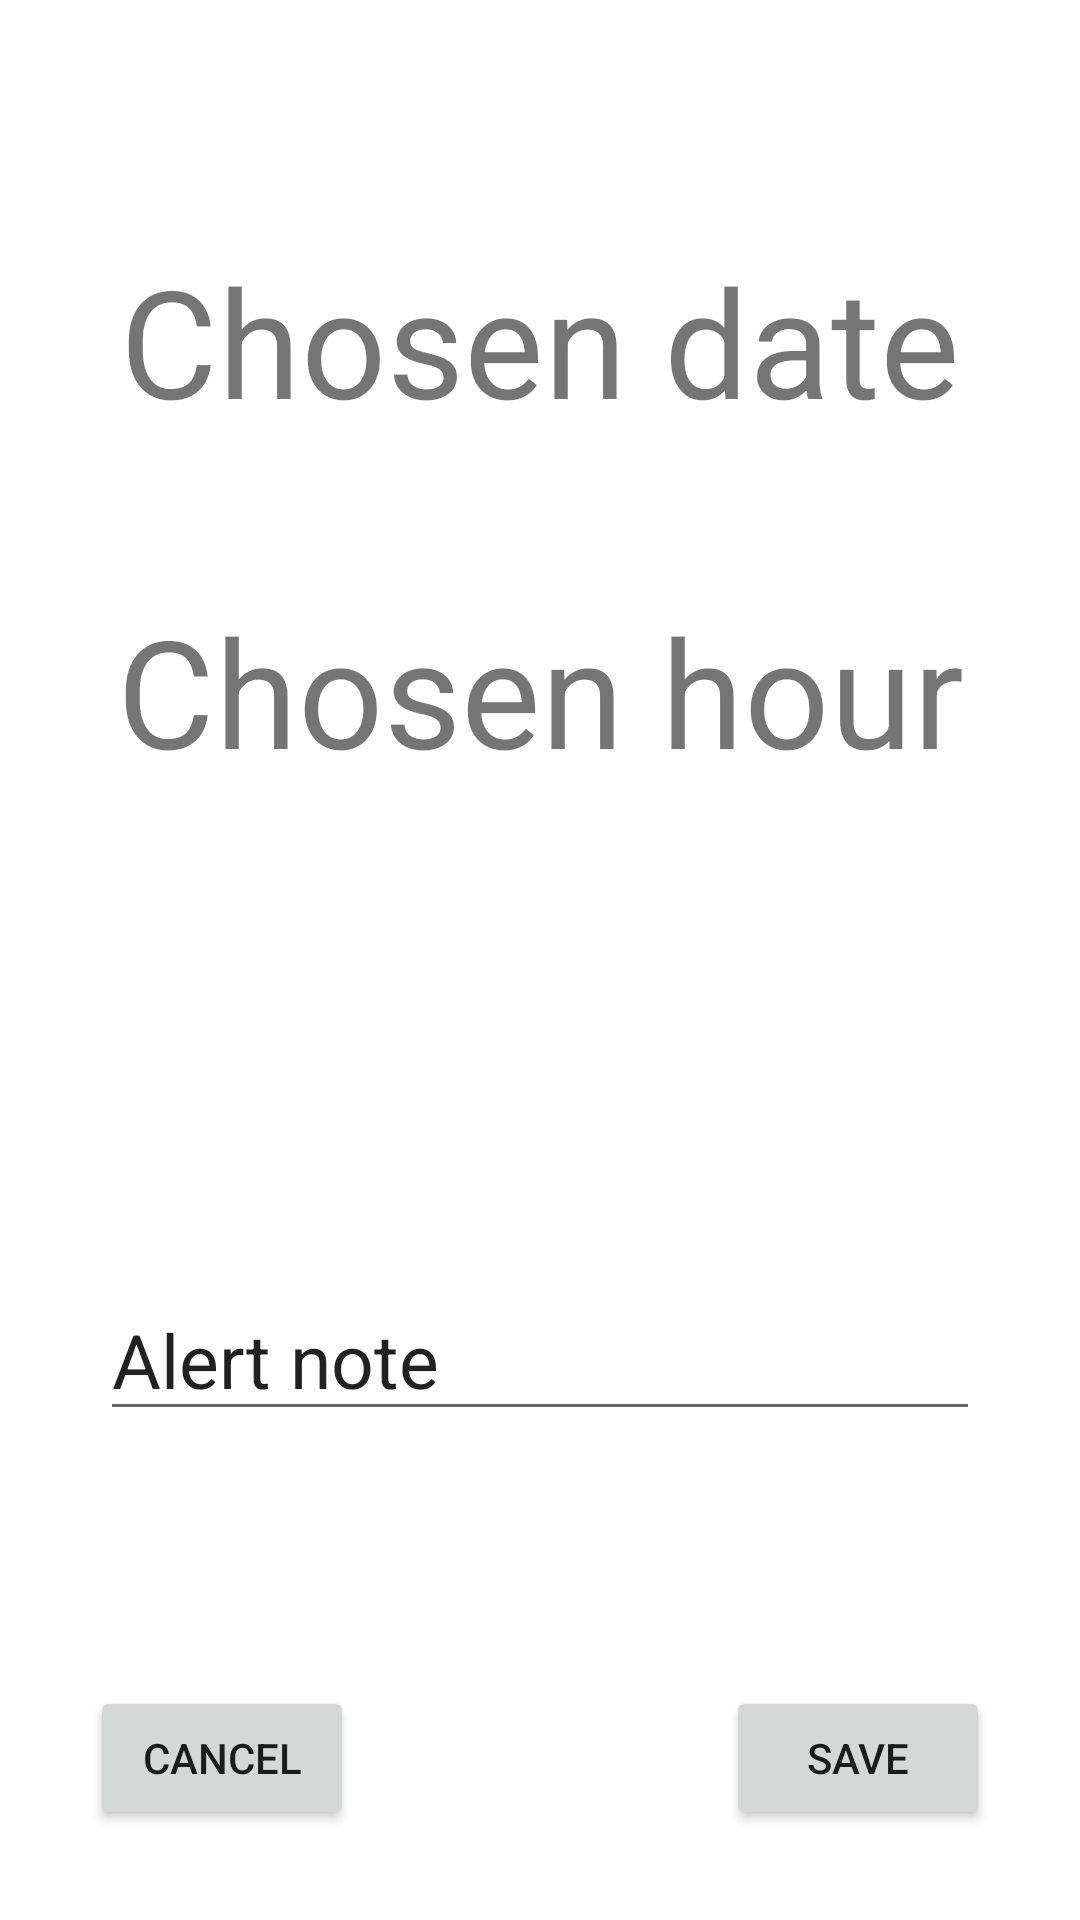

Here is an Android app screen rendered from its layout file. Give the layout XML and the strings, colors and styles it references.
<!-- AndroidManifest.xml: application theme Theme.PetKeeper -->
<!-- res/layout/fragment_add_alert.xml -->
<?xml version="1.0" encoding="utf-8"?>
<androidx.constraintlayout.widget.ConstraintLayout xmlns:android="http://schemas.android.com/apk/res/android"
    xmlns:app="http://schemas.android.com/apk/res-auto"
    xmlns:tools="http://schemas.android.com/tools"
    android:layout_width="match_parent"
    android:layout_height="match_parent"
    tools:context=".ui.animalData.AddAlertFragment">

    

    <TextView
        android:id="@+id/chosenDateTV"
        android:layout_width="wrap_content"
        android:layout_height="wrap_content"
        android:layout_marginTop="80dp"
        android:text="Chosen date"
        android:textSize="50dp"
        app:layout_constraintEnd_toEndOf="parent"
        app:layout_constraintStart_toStartOf="parent"
        app:layout_constraintTop_toTopOf="parent" />

    <TextView
        android:id="@+id/chosenHourTV"
        android:layout_width="wrap_content"
        android:layout_height="wrap_content"
        android:layout_marginTop="50dp"
        android:text="Chosen hour"
        android:textSize="50dp"
        app:layout_constraintEnd_toEndOf="parent"
        app:layout_constraintStart_toStartOf="parent"
        app:layout_constraintTop_toBottomOf="@id/chosenDateTV" />

    <Button
        android:id="@+id/cancelSavingAlertButton"
        android:layout_width="wrap_content"
        android:layout_height="wrap_content"
        android:layout_marginStart="30dp"
        android:layout_marginBottom="30dp"
        android:text="Cancel"
        app:layout_constraintBottom_toBottomOf="parent"
        app:layout_constraintStart_toStartOf="parent" />

    <Button
        android:id="@+id/saveAlertButton"
        android:layout_width="wrap_content"
        android:layout_height="wrap_content"
        android:layout_marginEnd="30dp"
        android:layout_marginBottom="30dp"
        android:text="Save"
        app:layout_constraintBottom_toBottomOf="parent"
        app:layout_constraintEnd_toEndOf="parent" />

    <EditText
        android:id="@+id/editTextAlertNote"
        android:layout_width="wrap_content"
        android:layout_height="wrap_content"
        android:ems="10"
        android:inputType="textPersonName"
        android:text="Alert note"
        android:textSize="25dp"
        app:layout_constraintBottom_toBottomOf="parent"
        app:layout_constraintEnd_toEndOf="parent"
        app:layout_constraintStart_toStartOf="parent"
        app:layout_constraintTop_toBottomOf="@+id/chosenHourTV" />

</androidx.constraintlayout.widget.ConstraintLayout>
<!-- resources referenced by this layout -->
<resources>
  <style name="Theme.PetKeeper" parent="Theme.MaterialComponents.DayNight.DarkActionBar">
          
          <item name="colorPrimary">@color/purple_500</item>
          <item name="colorPrimaryVariant">@color/purple_700</item>
          <item name="colorOnPrimary">@color/white</item>
          
          <item name="colorSecondary">@color/teal_200</item>
          <item name="colorSecondaryVariant">@color/teal_700</item>
          <item name="colorOnSecondary">@color/black</item>
          
          <item name="android:statusBarColor" tools:targetApi="l">?attr/colorPrimaryVariant</item>
          
      </style>
  <!-- not gathered from this repository: default colours our renderer supplied (Android Studio template values) -->
  <color name="purple_500">#FF6200EE</color>
  <color name="purple_700">#FF3700B3</color>
  <color name="teal_200">#FF03DAC5</color>
  <color name="teal_700">#FF018786</color>
  <color name="black">#FF000000</color>
  <color name="white">#FFFFFFFF</color>
</resources>
